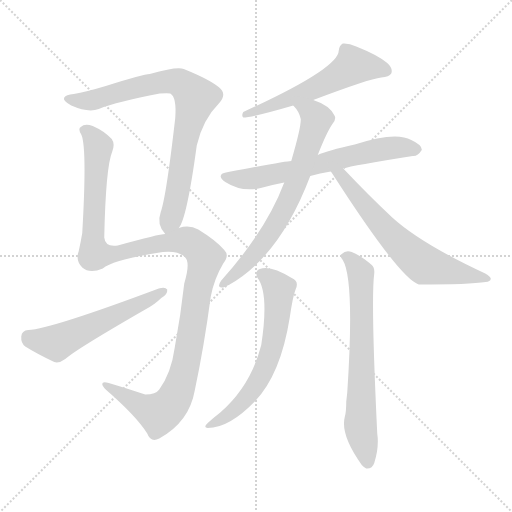
t = 0.00 s
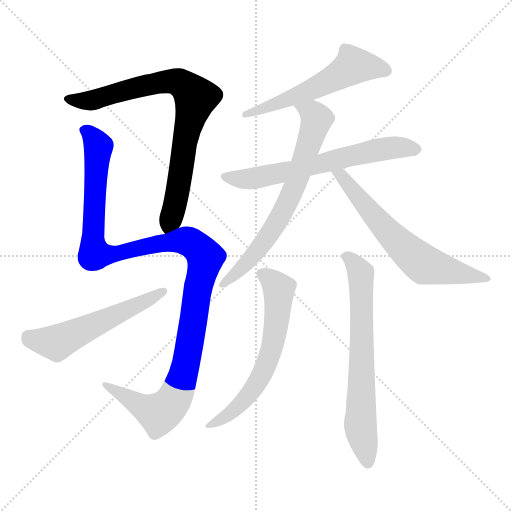
t = 1.57 s
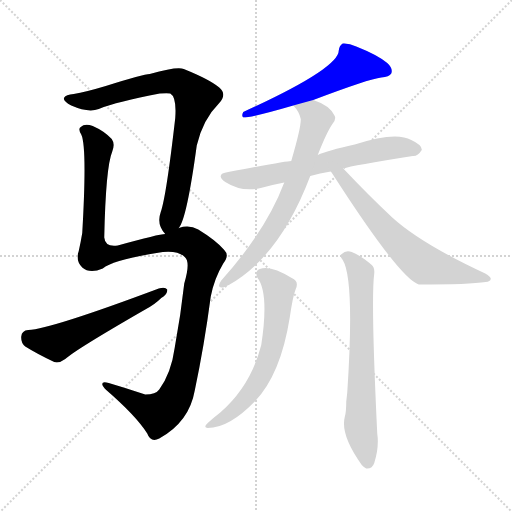
t = 3.15 s
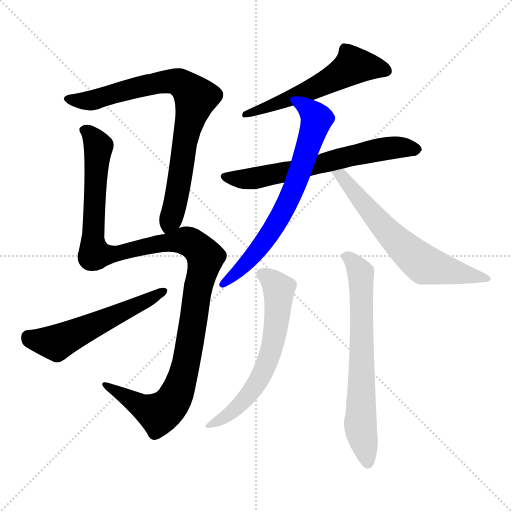
t = 4.72 s
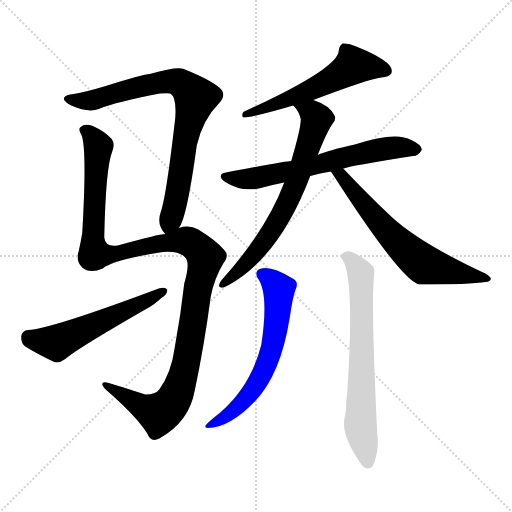
t = 6.30 s
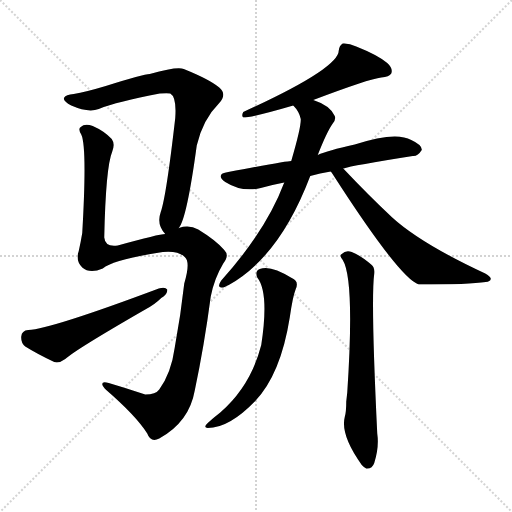
t = 7.87 s

The animated SVG that drew these frames (rendered in a browser with its animation timeline set to each time). Animation: 9 CSS @keyframes rules; one cycle of 7.87 s.

<svg version="1.1" viewBox="0 0 1024 1024" xmlns="http://www.w3.org/2000/svg">
  <g stroke="lightgray" stroke-dasharray="1,1" stroke-width="1" transform="scale(4, 4)">
    <line x1="0" y1="0" x2="256" y2="256"></line>
    <line x1="256" y1="0" x2="0" y2="256"></line>
    <line x1="128" y1="0" x2="128" y2="256"></line>
    <line x1="0" y1="128" x2="256" y2="128"></line>
  </g>
<g transform="scale(1, -1) translate(0, -900)">
   <style type="text/css">
    @keyframes keyframes0 {
      from {
       stroke: blue;
       stroke-dashoffset: 797;
       stroke-width: 128;
       }
       72% {
       animation-timing-function: step-end;
       stroke: blue;
       stroke-dashoffset: 0;
       stroke-width: 128;
       }
       to {
       stroke: black;
       stroke-width: 1024;
       }
       }
       #make-me-a-hanzi-animation-0 {
         animation: keyframes0 0.898600s both;
         animation-delay: 0.000000s;
         animation-timing-function: linear;
       }
    @keyframes keyframes1 {
      from {
       stroke: blue;
       stroke-dashoffset: 1202;
       stroke-width: 128;
       }
       80% {
       animation-timing-function: step-end;
       stroke: blue;
       stroke-dashoffset: 0;
       stroke-width: 128;
       }
       to {
       stroke: black;
       stroke-width: 1024;
       }
       }
       #make-me-a-hanzi-animation-1 {
         animation: keyframes1 1.228190s both;
         animation-delay: 0.898600s;
         animation-timing-function: linear;
       }
    @keyframes keyframes2 {
      from {
       stroke: blue;
       stroke-dashoffset: 554;
       stroke-width: 128;
       }
       64% {
       animation-timing-function: step-end;
       stroke: blue;
       stroke-dashoffset: 0;
       stroke-width: 128;
       }
       to {
       stroke: black;
       stroke-width: 1024;
       }
       }
       #make-me-a-hanzi-animation-2 {
         animation: keyframes2 0.700846s both;
         animation-delay: 2.126790s;
         animation-timing-function: linear;
       }
    @keyframes keyframes3 {
      from {
       stroke: blue;
       stroke-dashoffset: 567;
       stroke-width: 128;
       }
       65% {
       animation-timing-function: step-end;
       stroke: blue;
       stroke-dashoffset: 0;
       stroke-width: 128;
       }
       to {
       stroke: black;
       stroke-width: 1024;
       }
       }
       #make-me-a-hanzi-animation-3 {
         animation: keyframes3 0.711426s both;
         animation-delay: 2.827637s;
         animation-timing-function: linear;
       }
    @keyframes keyframes4 {
      from {
       stroke: blue;
       stroke-dashoffset: 644;
       stroke-width: 128;
       }
       68% {
       animation-timing-function: step-end;
       stroke: blue;
       stroke-dashoffset: 0;
       stroke-width: 128;
       }
       to {
       stroke: black;
       stroke-width: 1024;
       }
       }
       #make-me-a-hanzi-animation-4 {
         animation: keyframes4 0.774089s both;
         animation-delay: 3.539062s;
         animation-timing-function: linear;
       }
    @keyframes keyframes5 {
      from {
       stroke: blue;
       stroke-dashoffset: 688;
       stroke-width: 128;
       }
       69% {
       animation-timing-function: step-end;
       stroke: blue;
       stroke-dashoffset: 0;
       stroke-width: 128;
       }
       to {
       stroke: black;
       stroke-width: 1024;
       }
       }
       #make-me-a-hanzi-animation-5 {
         animation: keyframes5 0.809896s both;
         animation-delay: 4.313151s;
         animation-timing-function: linear;
       }
    @keyframes keyframes6 {
      from {
       stroke: blue;
       stroke-dashoffset: 630;
       stroke-width: 128;
       }
       67% {
       animation-timing-function: step-end;
       stroke: blue;
       stroke-dashoffset: 0;
       stroke-width: 128;
       }
       to {
       stroke: black;
       stroke-width: 1024;
       }
       }
       #make-me-a-hanzi-animation-6 {
         animation: keyframes6 0.762695s both;
         animation-delay: 5.123047s;
         animation-timing-function: linear;
       }
    @keyframes keyframes7 {
      from {
       stroke: blue;
       stroke-dashoffset: 624;
       stroke-width: 128;
       }
       67% {
       animation-timing-function: step-end;
       stroke: blue;
       stroke-dashoffset: 0;
       stroke-width: 128;
       }
       to {
       stroke: black;
       stroke-width: 1024;
       }
       }
       #make-me-a-hanzi-animation-7 {
         animation: keyframes7 0.757812s both;
         animation-delay: 5.885742s;
         animation-timing-function: linear;
       }
    @keyframes keyframes8 {
      from {
       stroke: blue;
       stroke-dashoffset: 680;
       stroke-width: 128;
       }
       69% {
       animation-timing-function: step-end;
       stroke: blue;
       stroke-dashoffset: 0;
       stroke-width: 128;
       }
       to {
       stroke: black;
       stroke-width: 1024;
       }
       }
       #make-me-a-hanzi-animation-8 {
         animation: keyframes8 0.803385s both;
         animation-delay: 6.643555s;
         animation-timing-function: linear;
       }
</style>
<path d="M 357.5 444.0 Q 373.5 462.0 393.5 609.0 Q 405.5 661.0 438.5 694.0 Q 454.5 712.0 438.5 725.0 Q 419.5 741.0 367.5 762.0 Q 355.5 768.0 299.5 752.0 Q 287.5 752.0 211.5 728.0 Q 171.5 716.0 147.5 712.0 Q 131.5 711.0 128.5 705.0 Q 124.5 699.0 142.5 689.0 Q 176.5 674.0 197.5 682.0 Q 234.5 697.0 319.5 713.0 Q 335.5 714.0 340.5 713.0 Q 353.5 706.0 350.5 664.0 Q 332.5 507.0 321.5 476.0 Q 312.5 451.0 330.5 432.0 C 342.5 414.0 344.5 417.0 357.5 444.0 Z" fill="lightgray"></path> 
<path d="M 330.5 432.0 Q 318.5 432.0 235.5 409.0 Q 210.5 405.0 208.5 425.0 Q 211.5 566.0 224.5 597.0 Q 230.5 612.0 223.5 622.0 Q 208.5 638.0 185.5 648.0 Q 169.5 654.0 161.5 646.0 Q 155.5 642.0 162.5 631.0 Q 174.5 606.0 164.5 434.0 Q 161.5 416.0 157.5 398.0 Q 150.5 379.0 164.5 365.0 Q 179.5 352.0 205.5 363.0 Q 226.5 381.0 325.5 396.0 Q 356.5 399.0 369.5 386.0 Q 381.5 376.0 368.5 333.0 Q 361.5 270.0 349.5 205.0 Q 342.5 154.0 318.5 121.0 Q 311.5 111.0 290.5 111.0 Q 251.5 124.0 217.5 134.0 Q 204.5 138.0 204.5 132.0 Q 204.5 128.0 212.5 120.0 Q 272.5 68.0 294.5 33.0 Q 301.5 14.0 318.5 23.0 Q 378.5 56.0 389.5 119.0 Q 408.5 209.0 421.5 307.0 Q 428.5 343.0 446.5 373.0 Q 459.5 389.0 448.5 400.0 Q 432.5 419.0 396.5 441.0 Q 378.5 451.0 357.5 444.0 L 330.5 432.0 Z" fill="lightgray"></path> 
<path d="M 56.5 240.0 Q 43.5 239.0 42.5 227.0 Q 41.5 214.0 50.5 207.0 Q 74.5 192.0 108.5 176.0 Q 118.5 173.0 130.5 182.0 Q 151.5 201.0 290.5 281.0 Q 309.5 291.0 322.5 304.0 Q 335.5 311.0 334.5 321.0 Q 330.5 327.0 317.5 323.0 Q 101.5 242.0 56.5 240.0 Z" fill="lightgray"></path> 
<path d="M 626.5 700.0 Q 737.5 742.0 762.5 745.0 Q 778.5 746.0 782.5 753.0 Q 786.5 763.0 774.5 774.0 Q 755.5 790.0 712.5 807.0 Q 697.5 814.0 685.5 813.0 Q 678.5 809.0 677.5 799.0 Q 677.5 763.0 486.5 676.0 Q 482.5 669.0 486.5 665.0 Q 504.5 665.0 586.5 689.0 L 626.5 700.0 Z" fill="lightgray"></path> 
<path d="M 686.5 563.0 Q 704.5 569.0 825.5 588.0 Q 835.5 587.0 843.5 600.0 Q 844.5 610.0 822.5 620.0 Q 791.5 638.0 709.5 611.0 Q 654.5 599.0 635.5 590.0 L 582.5 578.0 Q 573.5 578.0 456.5 556.0 Q 429.5 552.0 450.5 536.0 Q 483.5 515.0 521.5 524.0 Q 542.5 530.0 568.5 535.0 L 620.5 548.0 Q 639.5 554.0 661.5 557.0 L 686.5 563.0 Z" fill="lightgray"></path> 
<path d="M 635.5 590.0 Q 653.5 636.0 665.5 653.0 Q 672.5 662.0 669.5 668.0 Q 660.5 689.0 626.5 700.0 C 598.5 711.0 567.5 712.0 586.5 689.0 Q 598.5 677.0 601.5 662.0 Q 602.5 646.0 582.5 578.0 L 568.5 535.0 Q 532.5 439.0 442.5 339.0 Q 433.5 326.0 442.5 325.0 Q 446.5 324.0 457.5 330.0 Q 559.5 387.0 620.5 548.0 L 635.5 590.0 Z" fill="lightgray"></path> 
<path d="M 661.5 557.0 Q 662.5 556.0 664.5 553.0 Q 799.5 343.0 837.5 331.0 Q 939.5 331.0 971.5 336.0 Q 980.5 337.0 981.5 342.0 Q 982.5 346.0 970.5 353.0 Q 841.5 413.0 784.5 465.0 Q 736.5 510.0 686.5 563.0 C 665.5 585.0 644.5 582.0 661.5 557.0 Z" fill="lightgray"></path> 
<path d="M 514.5 345.0 Q 538.5 315.0 522.5 210.0 Q 501.5 128.0 440.5 75.0 Q 427.5 65.0 415.5 54.0 Q 405.5 45.0 415.5 44.0 Q 458.5 44.0 510.5 98.0 Q 561.5 152.0 579.5 265.0 Q 585.5 307.0 591.5 322.0 Q 598.5 338.0 583.5 344.0 Q 540.5 371.0 519.5 362.0 Q 509.5 358.0 514.5 345.0 Z" fill="lightgray"></path> 
<path d="M 685.5 380.0 Q 709.5 341.0 694.5 115.0 Q 693.5 106.0 692.5 97.0 Q 692.5 76.0 689.5 66.0 Q 680.5 30.0 723.5 -30.0 Q 727.5 -34.0 732.5 -37.0 Q 744.5 -38.0 748.5 -26.0 Q 758.5 5.0 754.5 33.0 Q 741.5 301.0 748.5 353.0 Q 749.5 365.0 743.5 370.0 Q 721.5 389.0 703.5 396.0 Q 691.5 400.0 683.5 392.0 Q 677.5 389.0 685.5 380.0 Z" fill="lightgray"></path> 
      <clipPath id="make-me-a-hanzi-clip-0">
      <path d="M 357.5 444.0 Q 373.5 462.0 393.5 609.0 Q 405.5 661.0 438.5 694.0 Q 454.5 712.0 438.5 725.0 Q 419.5 741.0 367.5 762.0 Q 355.5 768.0 299.5 752.0 Q 287.5 752.0 211.5 728.0 Q 171.5 716.0 147.5 712.0 Q 131.5 711.0 128.5 705.0 Q 124.5 699.0 142.5 689.0 Q 176.5 674.0 197.5 682.0 Q 234.5 697.0 319.5 713.0 Q 335.5 714.0 340.5 713.0 Q 353.5 706.0 350.5 664.0 Q 332.5 507.0 321.5 476.0 Q 312.5 451.0 330.5 432.0 C 342.5 414.0 344.5 417.0 357.5 444.0 Z" fill="lightgray"></path>
      </clipPath>
      <path clip-path="url(#make-me-a-hanzi-clip-0)" d="M 135.5 703.0 L 187.5 700.0 L 228.5 715.0 L 333.5 738.0 L 365.5 731.0 L 387.5 710.0 L 391.5 704.0 L 370.5 623.0 L 354.5 513.0 L 333.5 444.0 " fill="none" id="make-me-a-hanzi-animation-0" stroke-dasharray="669 1338" stroke-linecap="round"></path>

      <clipPath id="make-me-a-hanzi-clip-1">
      <path d="M 330.5 432.0 Q 318.5 432.0 235.5 409.0 Q 210.5 405.0 208.5 425.0 Q 211.5 566.0 224.5 597.0 Q 230.5 612.0 223.5 622.0 Q 208.5 638.0 185.5 648.0 Q 169.5 654.0 161.5 646.0 Q 155.5 642.0 162.5 631.0 Q 174.5 606.0 164.5 434.0 Q 161.5 416.0 157.5 398.0 Q 150.5 379.0 164.5 365.0 Q 179.5 352.0 205.5 363.0 Q 226.5 381.0 325.5 396.0 Q 356.5 399.0 369.5 386.0 Q 381.5 376.0 368.5 333.0 Q 361.5 270.0 349.5 205.0 Q 342.5 154.0 318.5 121.0 Q 311.5 111.0 290.5 111.0 Q 251.5 124.0 217.5 134.0 Q 204.5 138.0 204.5 132.0 Q 204.5 128.0 212.5 120.0 Q 272.5 68.0 294.5 33.0 Q 301.5 14.0 318.5 23.0 Q 378.5 56.0 389.5 119.0 Q 408.5 209.0 421.5 307.0 Q 428.5 343.0 446.5 373.0 Q 459.5 389.0 448.5 400.0 Q 432.5 419.0 396.5 441.0 Q 378.5 451.0 357.5 444.0 L 330.5 432.0 Z" fill="lightgray"></path>
      </clipPath>
      <path clip-path="url(#make-me-a-hanzi-clip-1)" d="M 170.5 639.0 L 192.5 616.0 L 196.5 603.0 L 185.5 446.0 L 190.5 392.0 L 234.5 392.0 L 369.5 419.0 L 387.5 411.0 L 410.5 385.0 L 369.5 162.0 L 346.5 98.0 L 317.5 73.0 L 286.5 84.0 L 211.5 128.0 " fill="none" id="make-me-a-hanzi-animation-1" stroke-dasharray="1074 2148" stroke-linecap="round"></path>

      <clipPath id="make-me-a-hanzi-clip-2">
      <path d="M 56.5 240.0 Q 43.5 239.0 42.5 227.0 Q 41.5 214.0 50.5 207.0 Q 74.5 192.0 108.5 176.0 Q 118.5 173.0 130.5 182.0 Q 151.5 201.0 290.5 281.0 Q 309.5 291.0 322.5 304.0 Q 335.5 311.0 334.5 321.0 Q 330.5 327.0 317.5 323.0 Q 101.5 242.0 56.5 240.0 Z" fill="lightgray"></path>
      </clipPath>
      <path clip-path="url(#make-me-a-hanzi-clip-2)" d="M 55.5 227.0 L 90.5 216.0 L 116.5 216.0 L 328.5 318.0 " fill="none" id="make-me-a-hanzi-animation-2" stroke-dasharray="426 852" stroke-linecap="round"></path>

      <clipPath id="make-me-a-hanzi-clip-3">
      <path d="M 626.5 700.0 Q 737.5 742.0 762.5 745.0 Q 778.5 746.0 782.5 753.0 Q 786.5 763.0 774.5 774.0 Q 755.5 790.0 712.5 807.0 Q 697.5 814.0 685.5 813.0 Q 678.5 809.0 677.5 799.0 Q 677.5 763.0 486.5 676.0 Q 482.5 669.0 486.5 665.0 Q 504.5 665.0 586.5 689.0 L 626.5 700.0 Z" fill="lightgray"></path>
      </clipPath>
      <path clip-path="url(#make-me-a-hanzi-clip-3)" d="M 772.5 758.0 L 706.5 769.0 L 631.5 724.0 L 533.5 685.0 L 525.5 687.0 L 518.5 679.0 L 499.5 680.0 L 489.5 671.0 " fill="none" id="make-me-a-hanzi-animation-3" stroke-dasharray="439 878" stroke-linecap="round"></path>

      <clipPath id="make-me-a-hanzi-clip-4">
      <path d="M 686.5 563.0 Q 704.5 569.0 825.5 588.0 Q 835.5 587.0 843.5 600.0 Q 844.5 610.0 822.5 620.0 Q 791.5 638.0 709.5 611.0 Q 654.5 599.0 635.5 590.0 L 582.5 578.0 Q 573.5 578.0 456.5 556.0 Q 429.5 552.0 450.5 536.0 Q 483.5 515.0 521.5 524.0 Q 542.5 530.0 568.5 535.0 L 620.5 548.0 Q 639.5 554.0 661.5 557.0 L 686.5 563.0 Z" fill="lightgray"></path>
      </clipPath>
      <path clip-path="url(#make-me-a-hanzi-clip-4)" d="M 451.5 547.0 L 510.5 543.0 L 774.5 604.0 L 832.5 601.0 " fill="none" id="make-me-a-hanzi-animation-4" stroke-dasharray="516 1032" stroke-linecap="round"></path>

      <clipPath id="make-me-a-hanzi-clip-5">
      <path d="M 635.5 590.0 Q 653.5 636.0 665.5 653.0 Q 672.5 662.0 669.5 668.0 Q 660.5 689.0 626.5 700.0 C 598.5 711.0 567.5 712.0 586.5 689.0 Q 598.5 677.0 601.5 662.0 Q 602.5 646.0 582.5 578.0 L 568.5 535.0 Q 532.5 439.0 442.5 339.0 Q 433.5 326.0 442.5 325.0 Q 446.5 324.0 457.5 330.0 Q 559.5 387.0 620.5 548.0 L 635.5 590.0 Z" fill="lightgray"></path>
      </clipPath>
      <path clip-path="url(#make-me-a-hanzi-clip-5)" d="M 594.5 685.0 L 625.5 673.0 L 633.5 662.0 L 584.5 514.0 L 530.5 419.0 L 448.5 332.0 " fill="none" id="make-me-a-hanzi-animation-5" stroke-dasharray="560 1120" stroke-linecap="round"></path>

      <clipPath id="make-me-a-hanzi-clip-6">
      <path d="M 661.5 557.0 Q 662.5 556.0 664.5 553.0 Q 799.5 343.0 837.5 331.0 Q 939.5 331.0 971.5 336.0 Q 980.5 337.0 981.5 342.0 Q 982.5 346.0 970.5 353.0 Q 841.5 413.0 784.5 465.0 Q 736.5 510.0 686.5 563.0 C 665.5 585.0 644.5 582.0 661.5 557.0 Z" fill="lightgray"></path>
      </clipPath>
      <path clip-path="url(#make-me-a-hanzi-clip-6)" d="M 677.5 545.0 L 693.5 536.0 L 696.5 526.0 L 782.5 429.0 L 849.5 370.0 L 973.5 345.0 " fill="none" id="make-me-a-hanzi-animation-6" stroke-dasharray="502 1004" stroke-linecap="round"></path>

      <clipPath id="make-me-a-hanzi-clip-7">
      <path d="M 514.5 345.0 Q 538.5 315.0 522.5 210.0 Q 501.5 128.0 440.5 75.0 Q 427.5 65.0 415.5 54.0 Q 405.5 45.0 415.5 44.0 Q 458.5 44.0 510.5 98.0 Q 561.5 152.0 579.5 265.0 Q 585.5 307.0 591.5 322.0 Q 598.5 338.0 583.5 344.0 Q 540.5 371.0 519.5 362.0 Q 509.5 358.0 514.5 345.0 Z" fill="lightgray"></path>
      </clipPath>
      <path clip-path="url(#make-me-a-hanzi-clip-7)" d="M 523.5 352.0 L 557.5 323.0 L 548.5 226.0 L 531.5 168.0 L 491.5 103.0 L 466.5 78.0 L 421.5 49.0 " fill="none" id="make-me-a-hanzi-animation-7" stroke-dasharray="496 992" stroke-linecap="round"></path>

      <clipPath id="make-me-a-hanzi-clip-8">
      <path d="M 685.5 380.0 Q 709.5 341.0 694.5 115.0 Q 693.5 106.0 692.5 97.0 Q 692.5 76.0 689.5 66.0 Q 680.5 30.0 723.5 -30.0 Q 727.5 -34.0 732.5 -37.0 Q 744.5 -38.0 748.5 -26.0 Q 758.5 5.0 754.5 33.0 Q 741.5 301.0 748.5 353.0 Q 749.5 365.0 743.5 370.0 Q 721.5 389.0 703.5 396.0 Q 691.5 400.0 683.5 392.0 Q 677.5 389.0 685.5 380.0 Z" fill="lightgray"></path>
      </clipPath>
      <path clip-path="url(#make-me-a-hanzi-clip-8)" d="M 692.5 387.0 L 721.5 353.0 L 720.5 51.0 L 734.5 -25.0 " fill="none" id="make-me-a-hanzi-animation-8" stroke-dasharray="552 1104" stroke-linecap="round"></path>

</g>
</svg>
